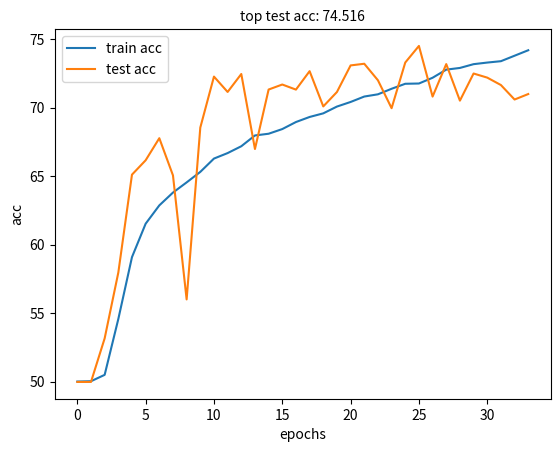

Recreate this plot in Python. (Note: this script raises an exception after producing the figure.)
import numpy
from matplotlib import pyplot as plt
import os

EXP_DIR = 'experiments/bi'
OUT_DIR = 'out/acc/bi'

FNs = 'nt2_cutout'
MSG = 'nt2_cutout'
train_acc=[49.997216, 50.02088, 50.485802, 54.56431, 59.08686, 61.528396, 62.866091, 63.802895, 64.546214, 65.313196, 66.286192, 66.687778, 67.186804, 67.974666, 68.10064, 68.441676, 68.956013, 69.325585, 69.590061, 70.085607, 70.421075, 70.81779, 70.980651, 71.385718, 71.750418, 71.769905, 72.190284, 72.783268, 72.907155, 73.182767,  73.3,  73.4,  73.8, 74.2]
test_acc=[49.969621, 49.969621, 53.150465, 57.95747, 65.11258, 66.161544, 67.775197, 65.058971, 55.997141, 68.550751, 72.274839, 71.152609, 72.46426, 66.98356, 71.329521, 71.695854, 71.32416, 72.671551, 70.096497, 71.149035, 73.091494, 73.213009, 72.006791, 69.966047, 73.302359, 74.515726, 70.814868, 73.187991, 70.518227, 72.5,  72.2,  71.658327,  70.6, 71]

train_loss=numpy.array([1.019221, 0.97472, 0.973878, 0.960823, 0.930509, 0.908547, 0.892166, 0.880761, 0.867106, 0.86006, 0.847706, 0.839716, 0.832095, 0.821428, 0.817737, 0.810673, 0.802846, 0.79695, 0.791061, 0.785499, 0.777537, 0.772215, 0.76586, 0.760071, 0.754224, 0.751233, 0.7435, 0.73437, 0.731037, 0.726345, 0.724, 0.721, 0.718, 0.71])-0.0
test_loss=[0.704459, 0.693506, 0.689755, 0.692785, 0.628882, 0.634083, 0.60628, 0.633471, 0.804599, 0.603262, 0.547977, 0.563568, 0.54368, 0.61281, 0.583598, 0.582377, 0.608032, 0.562793, 0.600985, 0.600157, 0.570333, 0.579149, 0.550868, 0.601351, 0.584025, 0.583546, 0.602254, 0.588483, 0.58496, 0.60809, 0.607, 0.613, 0.605, 0.615]
def main():
    epochs = range(0,len(train_acc))
    path=os.path.join(OUT_DIR,MSG)
    fig1, ax = plt.subplots()
    ax.plot(epochs, train_acc, label='train acc')
    ax.plot(epochs, test_acc, label='test acc')
    ax.legend()
    ax.set_title('top test acc: %.3f' % max(test_acc), fontsize=10)
    ax.set(xlabel='epochs', ylabel='acc')
    fig1.savefig(os.path.join(path, f"acc.png"))

    fig3, ax = plt.subplots()
    ax.plot(epochs, train_loss, label='train loss')
    ax.plot(epochs, test_loss, label='test loss')
    ax.legend()
    ax.set(xlabel='epochs', ylabel='loss')
    fig3.savefig(os.path.join(path, f"loss.png"))

    print("------------------------------------")
    print(MSG)
    print("train_acc:", train_acc[:30])
    print("test_acc:", test_acc[:30])
    print("train_loss:", train_loss[:30])
    print("test_loss:", test_loss[:30])
    print("------------------------------------")

    plt.clf()
    plt.cla()



# def save_results_old(epochs, train_acc, test_acc, train_loss, test_loss, path='./out/acc', top_test_acc=0.0, msg = ''):
#     length = min(len(train_acc),len(train_loss),len(train_acc),len(test_loss),len(epochs))
#     train_acc, train_loss, test_acc, test_loss, epochs = train_acc[:length], train_loss[:length], test_acc[:length], test_loss[:length], epochs[:length]
#
#     fig1, ax = plt.subplots()
#     ax.plot(epochs, train_acc)
#     ax.set(xlabel='epochs', ylabel='train acc')
#     fig1.savefig(os.path.join(path, f"train_acc.png"))
#
#     fig2, ax = plt.subplots()
#     ax.plot(epochs, test_acc)
#     ax.set(xlabel='epochs', ylabel='test acc')
#     ax.set_title('top test acc: %.3f' % top_test_acc, fontsize=10)
#     fig2.savefig(os.path.join(path, f"test_acc.png"))
#
#     fig3, ax = plt.subplots()
#     ax.plot(epochs, train_loss)
#     ax.set(xlabel='epochs', ylabel='train loss')
#     fig3.savefig(os.path.join(path, f"train_loss.png"))
#
#     fig4, ax = plt.subplots()
#     ax.plot(epochs, test_loss)
#     ax.set(xlabel='epochs', ylabel='test loss')
#     fig4.savefig(os.path.join(path, f"test_loss.png"))
#
#     plt.clf()
#     plt.cla()



if __name__ == '__main__':
    main()